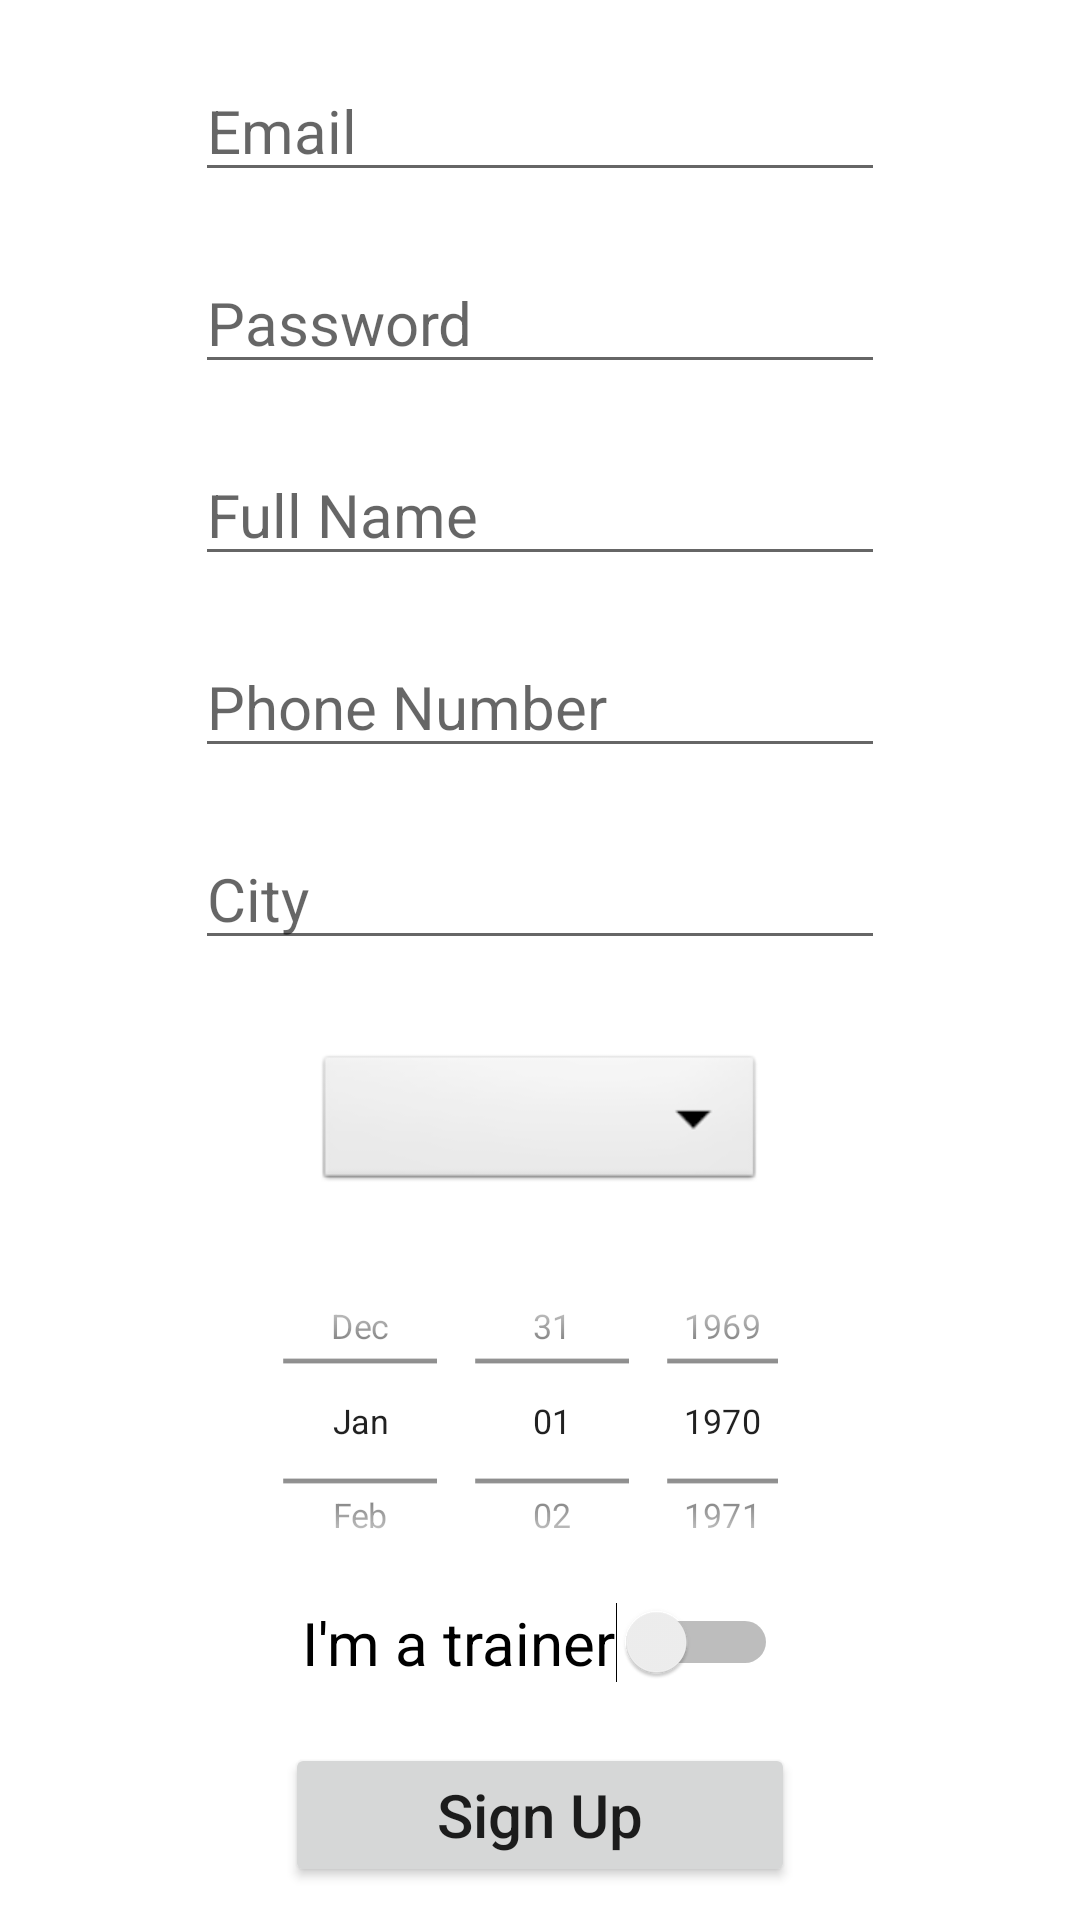

Reconstruct the res/layout file that produces this screen, plus the resources it refers to.
<!-- AndroidManifest.xml: application theme Theme.SportApp -->
<!-- res/layout/activity_sign_up_screen.xml -->
<?xml version="1.0" encoding="utf-8"?>
<LinearLayout xmlns:android="http://schemas.android.com/apk/res/android"
    xmlns:app="http://schemas.android.com/apk/res-auto"
    xmlns:tools="http://schemas.android.com/tools"
    android:layout_width="match_parent"
    android:layout_height="match_parent"
    android:orientation="vertical"
    tools:context=".SignUpScreen">

    <EditText
        android:id="@+id/emailSignUp"
        android:layout_width="230dp"
        android:layout_height="wrap_content"
        android:layout_gravity="center"
        android:layout_marginTop="20dp"
        android:hint="Email"
        android:textSize="20sp"
        android:width="270dp"
        android:digits="abcdefghijklmnopqrstuvwxyz1234567890@. "
        />

    <EditText
        android:id="@+id/passwordSignUp"
        android:layout_width="230dp"
        android:layout_height="wrap_content"
        android:layout_gravity="center"
        android:layout_marginTop="20dp"
        android:hint="Password"
        android:width="270dp"
        android:textSize="20sp"
        android:inputType="textPassword"
        />

    <EditText
        android:id="@+id/fullNameSignUp"
        android:layout_width="230dp"
        android:layout_height="wrap_content"
        android:layout_gravity="center"
        android:layout_marginTop="20dp"
        android:hint="Full Name"
        android:textSize="20sp"
        android:width="270dp"
        />

    <EditText
        android:id="@+id/phoneNumberSignUp"
        android:layout_width="230dp"
        android:layout_height="wrap_content"
        android:layout_gravity="center"
        android:layout_marginTop="20dp"
        android:hint="Phone Number"
        android:textSize="20sp"
        android:width="270dp"
        />

    <EditText
        android:id="@+id/citySignUp"
        android:layout_width="230dp"
        android:layout_height="wrap_content"
        android:layout_gravity="center"
        android:layout_marginTop="20dp"
        android:hint="City"
        android:textSize="20sp"
        android:width="270dp"
        />

    <Spinner
        android:id="@+id/spinner1"
        android:layout_marginTop="30dp"
        android:layout_width="150dp"
        android:layout_height="wrap_content"
        android:background="@android:drawable/btn_dropdown"
        android:spinnerMode="dropdown"
        android:layout_gravity="center"/>

    <DatePicker
        android:id="@+id/dpBirthDate"
        android:layout_width="230dp"
        android:layout_height="150dp"
        android:layout_gravity="center"
        android:calendarViewShown="false"
        android:datePickerMode="spinner"
        android:scaleX="0.8"
        android:scaleY="0.8" />

    <Switch
        android:id="@+id/swIsTrainer"
        android:layout_width="wrap_content"
        android:layout_height="wrap_content"
        android:layout_gravity="center"
        android:text="I'm a trainer"
        android:textSize="20sp"
        android:layout_marginTop="-15dp"
        android:layout_marginBottom="10dp"/>

    <Button
        android:id="@+id/SignUpBtn"
        android:layout_width="wrap_content"
        android:layout_height="wrap_content"
        android:layout_gravity="center"
        android:layout_marginTop="10dp"
        android:text="Sign Up"
        android:textSize="20sp"
        android:width="170dp"
        android:textAllCaps="false"
        />

</LinearLayout>
<!-- resources referenced by this layout -->
<resources>
  <style name="Theme.SportApp" parent="Theme.MaterialComponents.DayNight.DarkActionBar">
          
          <item name="colorPrimary">@color/orange</item>
          <item name="colorPrimaryVariant">@color/purple_700</item>
          <item name="colorOnPrimary">@color/white</item>
          
          <item name="colorSecondary">@color/teal_200</item>
          <item name="colorSecondaryVariant">@color/teal_700</item>
          <item name="colorOnSecondary">@color/black</item>
          
          <item name="android:statusBarColor" tools:targetApi="l">@color/orange</item>
          
      </style>
  <color name="orange">#F18F2D</color>
  <color name="purple_700">#FF3700B3</color>
  <color name="white">#FFFFFFFF</color>
  <color name="teal_200">#FF03DAC5</color>
  <color name="teal_700">#FF018786</color>
  <color name="black">#FF000000</color>
</resources>
